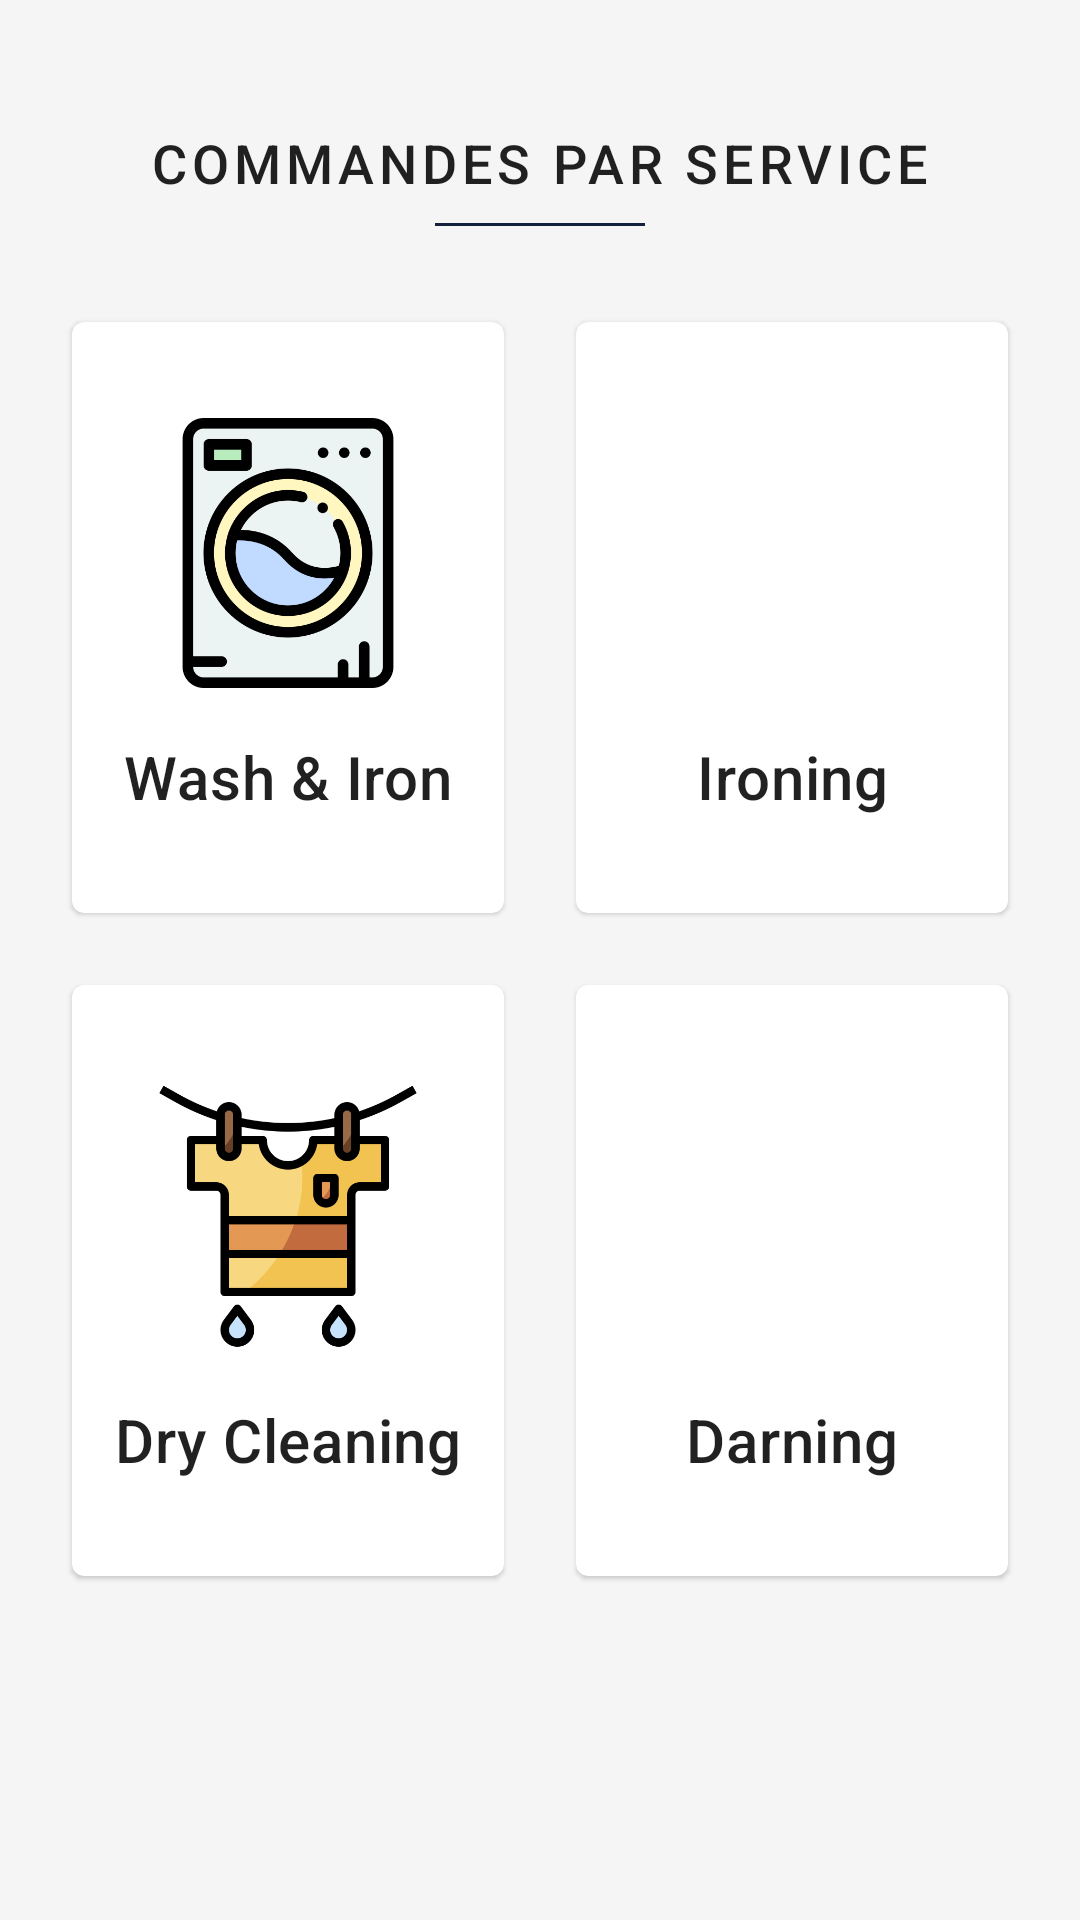

Here is an Android app screen rendered from its layout file. Give the layout XML and the strings, colors and styles it references.
<!-- AndroidManifest.xml: application theme Theme.Blanchisserie -->
<!-- res/layout/fragment_home.xml -->
<?xml version="1.0" encoding="utf-8"?>
<LinearLayout xmlns:android="http://schemas.android.com/apk/res/android"
    xmlns:app="http://schemas.android.com/apk/res-auto"
    xmlns:tools="http://schemas.android.com/tools"
    android:layout_width="match_parent"
    android:layout_height="match_parent"
    android:background="#F5F5F6"
    android:orientation="vertical"
    android:paddingLeft="12dp"
    android:paddingTop="42dp"
    android:paddingRight="12dp"
    tools:context=".fragments.HomeFragment">

    <TextView
        android:layout_width="match_parent"
        android:layout_height="wrap_content"
        android:layout_marginLeft="8dp"
        android:layout_marginRight="8dp"
        android:text="COMMANDES PAR SERVICE"
        android:textAlignment="center"
        android:textAppearance="?attr/textAppearanceButton"
        android:textSize="18sp" />

    <View
        android:layout_width="70dp"
        android:layout_height="1dp"
        android:layout_marginTop="8dp"
        android:layout_marginBottom="20dp"
        android:layout_gravity="center"
        android:background="?attr/colorPrimary" />

    <GridLayout
        android:id="@+id/homeContainer"
        android:layout_width="match_parent"
        android:layout_height="wrap_content"
        android:alignmentMode="alignMargins"
        android:columnCount="2"
        android:columnOrderPreserved="false"
        android:rowCount="1">

        <com.google.android.material.card.MaterialCardView
            android:id="@+id/card_wash_iron"
            android:layout_width="0dp"
            android:layout_height="wrap_content"
            android:layout_rowWeight="1"
            android:layout_columnWeight="1"
            android:layout_margin="12dp"
            android:clickable="true"
            android:focusable="true">

            <LinearLayout
                android:layout_width="match_parent"
                android:layout_height="wrap_content"
                android:orientation="vertical"
                android:paddingTop="32dp"
                android:paddingBottom="32dp">

                <ImageView
                    android:layout_width="match_parent"
                    android:layout_height="90dp"
                    android:layout_marginBottom="16dp"
                    android:scaleType="fitCenter"
                    app:srcCompat="@drawable/washing_machine" />

                <TextView
                    android:layout_width="match_parent"
                    android:layout_height="wrap_content"
                    android:text="Wash &amp; Iron"
                    android:textAlignment="center"
                    android:textAppearance="?attr/textAppearanceHeadline6" />

            </LinearLayout>
        </com.google.android.material.card.MaterialCardView>

        <com.google.android.material.card.MaterialCardView
            android:id="@+id/card_iron"
            android:layout_width="0dp"
            android:layout_height="wrap_content"
            android:layout_rowWeight="1"
            android:layout_columnWeight="1"
            android:layout_margin="12dp"
            android:clickable="true"
            android:focusable="true">

            <LinearLayout
                android:layout_width="match_parent"
                android:layout_height="wrap_content"
                android:orientation="vertical"
                android:paddingTop="32dp"
                android:paddingBottom="32dp">

                <ImageView
                    android:layout_width="match_parent"
                    android:layout_height="90dp"
                    android:layout_marginBottom="16dp"
                    android:scaleType="fitCenter"
                    app:srcCompat="@drawable/iron" />

                <TextView
                    android:layout_width="match_parent"
                    android:layout_height="wrap_content"
                    android:text="Ironing"
                    android:textAlignment="center"
                    android:textAppearance="?attr/textAppearanceHeadline6" />

            </LinearLayout>
        </com.google.android.material.card.MaterialCardView>

        <com.google.android.material.card.MaterialCardView
            android:id="@+id/card_dry_cleaning"
            android:layout_width="0dp"
            android:layout_height="wrap_content"
            android:layout_rowWeight="1"
            android:layout_columnWeight="1"
            android:layout_margin="12dp"
            android:clickable="true"
            android:focusable="true">

            <LinearLayout
                android:layout_width="match_parent"
                android:layout_height="wrap_content"
                android:orientation="vertical"
                android:paddingTop="32dp"
                android:paddingBottom="32dp">

                <ImageView
                    android:layout_width="match_parent"
                    android:layout_height="90dp"
                    android:layout_marginBottom="16dp"
                    android:scaleType="fitCenter"
                    app:srcCompat="@drawable/drying" />

                <TextView
                    android:layout_width="match_parent"
                    android:layout_height="wrap_content"
                    android:text="Dry Cleaning"
                    android:textAlignment="center"
                    android:textAppearance="?attr/textAppearanceHeadline6" />

            </LinearLayout>
        </com.google.android.material.card.MaterialCardView>

        <com.google.android.material.card.MaterialCardView
            android:id="@+id/card_darning"
            android:layout_width="0dp"
            android:layout_height="wrap_content"
            android:layout_rowWeight="1"
            android:layout_columnWeight="1"
            android:layout_margin="12dp"
            android:clickable="true"
            android:focusable="true">

            <LinearLayout
                android:layout_width="match_parent"
                android:layout_height="wrap_content"
                android:orientation="vertical"
                android:paddingTop="32dp"
                android:paddingBottom="32dp">

                <ImageView
                    android:layout_width="match_parent"
                    android:layout_height="90dp"
                    android:layout_marginBottom="16dp"
                    android:scaleType="fitCenter"
                    app:srcCompat="@drawable/sewing_kit" />

                <TextView
                    android:layout_width="match_parent"
                    android:layout_height="wrap_content"
                    android:text="Darning"
                    android:textAlignment="center"
                    android:textAppearance="?attr/textAppearanceHeadline6" />

            </LinearLayout>
        </com.google.android.material.card.MaterialCardView>


    </GridLayout>



</LinearLayout>
<!-- resources referenced by this layout -->
<resources>
  <!-- drawable drying: png bitmap (drawable-xhdpi, 18797 bytes) -->
  <!-- drawable washing_machine: png bitmap (drawable-xhdpi, 34483 bytes) -->
  <style name="Theme.Blanchisserie" parent="Theme.MaterialComponents.DayNight.NoActionBar">
          
          <item name="colorPrimary">#FF14213D</item>
          <item name="colorPrimaryVariant">@color/black</item>
          <item name="colorOnPrimary">@color/white</item>
          
          <item name="colorSecondary">#FFFCA311</item>
          <item name="colorSecondaryVariant">#FFDE8A02</item>
          <item name="colorOnSecondary">@color/black</item>
          
          <item name="android:statusBarColor" tools:targetApi="l">?attr/colorPrimaryVariant</item>
          
      </style>
  <!-- not gathered from this repository: default colours our renderer supplied (Android Studio template values) -->
  <color name="black">#FF000000</color>
  <color name="white">#FFFFFFFF</color>
</resources>
